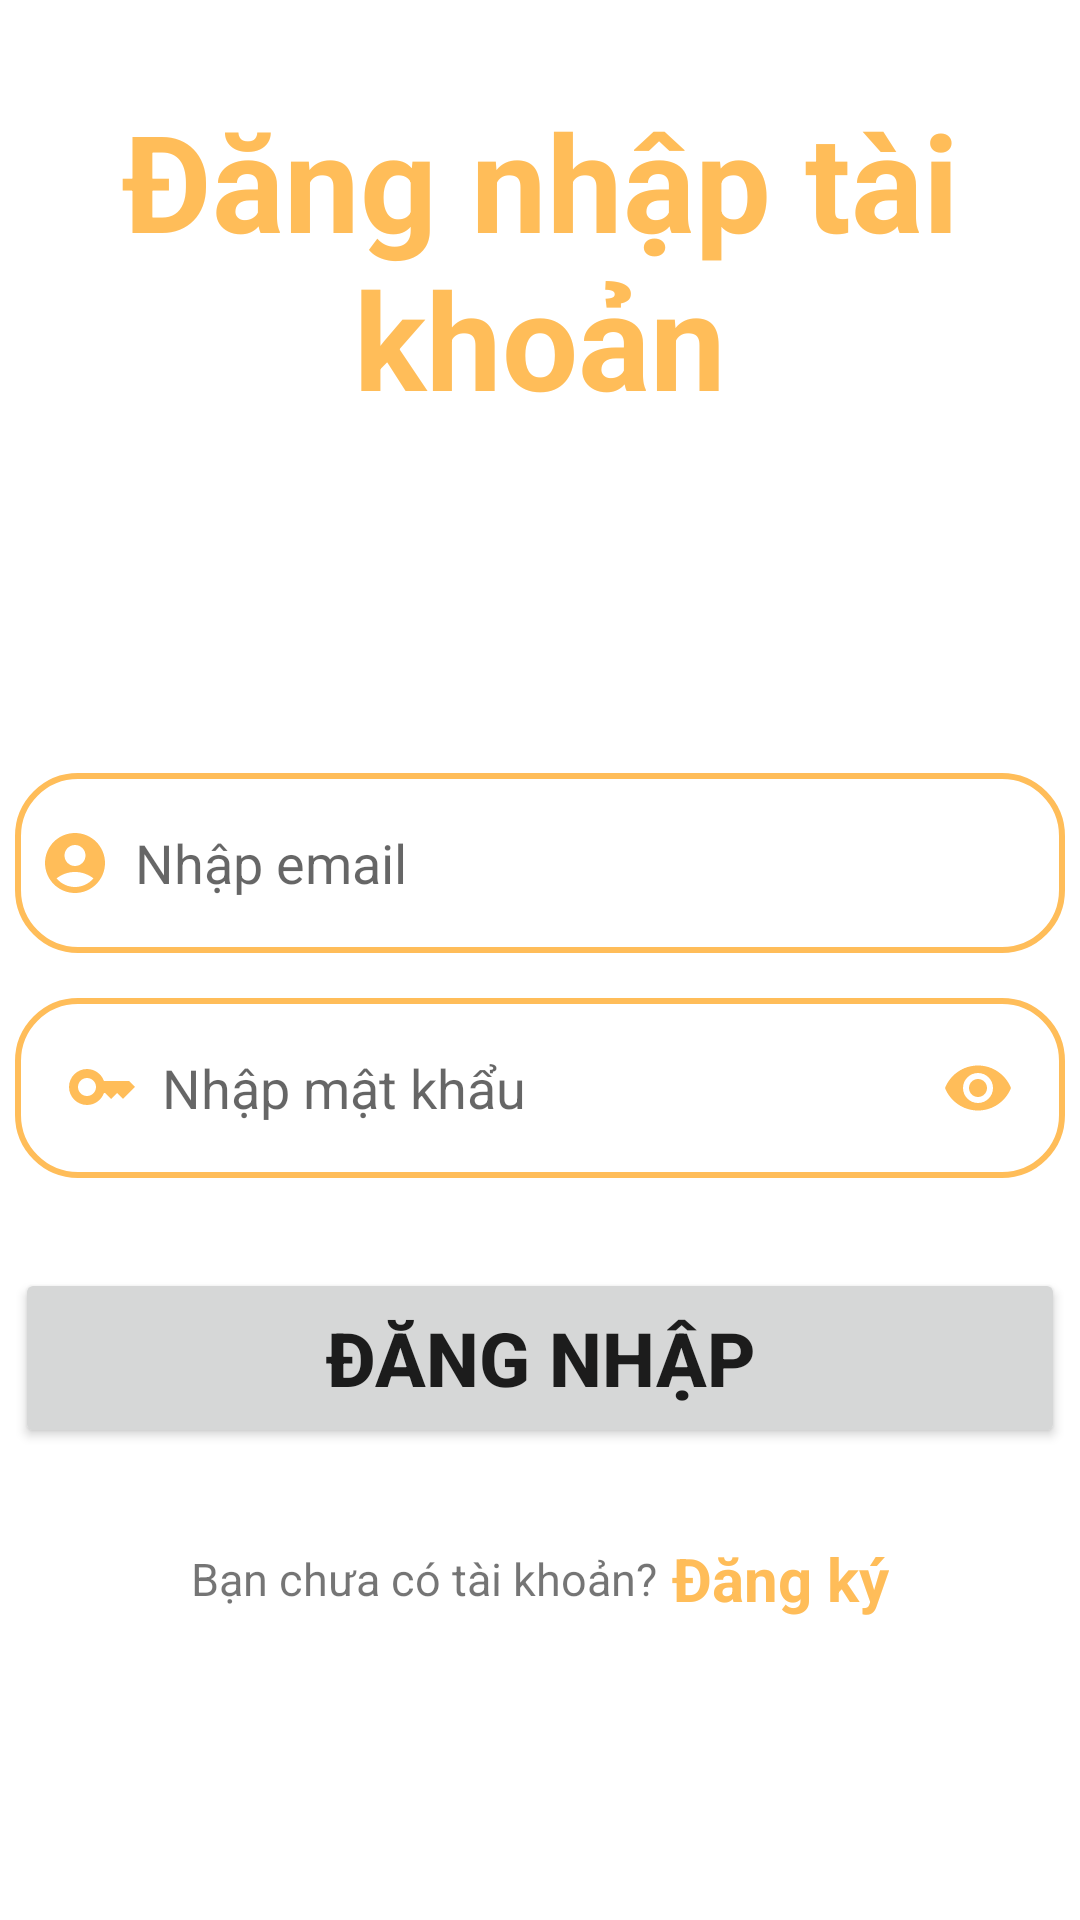

Android layout source for this screen:
<!-- AndroidManifest.xml: application theme Theme.DatPhongKhachSan -->
<!-- res/layout/activity_login.xml -->
<?xml version="1.0" encoding="utf-8"?>
<LinearLayout xmlns:android="http://schemas.android.com/apk/res/android"
    xmlns:app="http://schemas.android.com/apk/res-auto"
    xmlns:tools="http://schemas.android.com/tools"
    android:layout_width="match_parent"
    android:layout_height="match_parent"
    android:orientation="vertical"
    tools:context=".SignUPActivity">

    <TextView
        android:layout_marginTop="30dp"
        android:layout_width="340sp"
        android:layout_height="wrap_content"
        android:text="Đăng nhập tài khoản"
        android:layout_gravity="center"
        android:gravity="center"
        android:textSize="45sp"
        android:textColor="@color/Lavender"
        android:textStyle="bold"/>
    <LinearLayout
        android:layout_marginTop="100dp"
        android:layout_width="match_parent"
        android:layout_height="wrap_content"
        android:orientation="vertical"
        android:gravity="center">
        <EditText
            android:layout_width="350dp"
            android:layout_height="60dp"
            android:layout_marginTop="15dp"
            android:id="@+id/edtLoginUser"
            android:padding="8dp"
            android:drawableLeft="@drawable/ic_baseline_account_circle_24"
            android:drawableTint="@color/Lavender"
            android:background="@drawable/edittext_bkg"
            android:hint="Nhập email"
            android:drawablePadding="8dp"
            android:inputType="textEmailAddress"/>


        <LinearLayout
            android:layout_marginTop="15dp"
            android:layout_width="350dp"
            android:layout_height="60dp"
            android:orientation="horizontal"
            android:background="@drawable/edittext_bkg"
            android:gravity="center">
            <EditText

                android:padding="8dp"
                android:drawableLeft="@drawable/ic_baseline_key_24"
                android:drawableTint="@color/Lavender"
                android:background="@drawable/edittext_bkg"
                android:layout_width="300dp"
                android:layout_height="wrap_content"
                android:id="@+id/edtLoginPassword"
                android:hint="Nhập mật khẩu"
                android:drawablePadding="8dp"
                android:inputType="textPassword"
                android:backgroundTint="@color/white" />

            <ImageView
                android:id="@+id/hidePassLogin"
                android:layout_width="wrap_content"
                android:layout_height="wrap_content"
                android:src="@drawable/ic_baseline_visibility_24"
                android:layout_gravity="center|right"
                android:layout_marginRight="8dp" />

        </LinearLayout>
        <Button
            android:layout_width="350dp"
            android:layout_height="60dp"
            app:cornerRadius = "30dp"
            android:text="Đăng nhập"
            android:textSize="25sp"
            android:textStyle="bold"
            android:layout_marginTop="30dp"
            android:id="@+id/btnLogin"/>
        <LinearLayout
            android:layout_width="match_parent"
            android:layout_height="wrap_content"
            android:orientation="horizontal"
            android:gravity="center"
            android:layout_marginTop="30dp">
            <TextView
                android:layout_width="wrap_content"
                android:layout_height="wrap_content"
                android:text="Bạn chưa có tài khoản?"
                android:textSize="15sp"/>
            <TextView
                android:layout_width="wrap_content"
                android:layout_height="wrap_content"
                android:text=" Đăng ký"
                android:textSize="20sp"
                android:textColor="@color/Lavender"
                android:id="@+id/tvToSignUp"
                android:textStyle="bold"/>


        </LinearLayout>
    </LinearLayout>

</LinearLayout>
<!-- resources referenced by this layout -->
<resources>
  <color name="Lavender">#ffbd59</color>
  <color name="white">#FFFFFFFF</color>
  <!-- drawable edittext_bkg (drawable) -->
  <?xml version="1.0" encoding="utf-8"?>
  <shape xmlns:android="http://schemas.android.com/apk/res/android"
      android:shape="rectangle">
      <solid
          android:color="@color/white"/>
      <corners
          android:radius="20dp"/>
      <stroke
          android:color="@color/Lavender"
          android:width="2dp"/>
  
  </shape>
  <!-- drawable ic_baseline_account_circle_24 (drawable) -->
  <vector android:height="24dp" android:tint="#7E93FF"
      android:viewportHeight="24" android:viewportWidth="24"
      android:width="24dp" xmlns:android="http://schemas.android.com/apk/res/android">
      <path android:fillColor="@android:color/white" android:pathData="M12,2C6.48,2 2,6.48 2,12s4.48,10 10,10s10,-4.48 10,-10S17.52,2 12,2zM12,6c1.93,0 3.5,1.57 3.5,3.5S13.93,13 12,13s-3.5,-1.57 -3.5,-3.5S10.07,6 12,6zM12,20c-2.03,0 -4.43,-0.82 -6.14,-2.88C7.55,15.8 9.68,15 12,15s4.45,0.8 6.14,2.12C16.43,19.18 14.03,20 12,20z"/>
  </vector>
  <!-- drawable ic_baseline_key_24 (drawable) -->
  <vector android:height="24dp" android:tint="#8692F7"
      android:viewportHeight="24" android:viewportWidth="24"
      android:width="24dp" xmlns:android="http://schemas.android.com/apk/res/android">
      <path android:fillColor="@android:color/white" android:pathData="M21,10h-8.35C11.83,7.67 9.61,6 7,6c-3.31,0 -6,2.69 -6,6s2.69,6 6,6c2.61,0 4.83,-1.67 5.65,-4H13l2,2l2,-2l2,2l4,-4.04L21,10zM7,15c-1.65,0 -3,-1.35 -3,-3c0,-1.65 1.35,-3 3,-3s3,1.35 3,3C10,13.65 8.65,15 7,15z"/>
  </vector>
  <!-- drawable ic_baseline_visibility_24 (drawable) -->
  <vector android:height="24dp" android:tint="#ffbd59"
      android:viewportHeight="24" android:viewportWidth="24"
      android:width="24dp" xmlns:android="http://schemas.android.com/apk/res/android">
      <path android:fillColor="@android:color/white" android:pathData="M12,4.5C7,4.5 2.73,7.61 1,12c1.73,4.39 6,7.5 11,7.5s9.27,-3.11 11,-7.5c-1.73,-4.39 -6,-7.5 -11,-7.5zM12,17c-2.76,0 -5,-2.24 -5,-5s2.24,-5 5,-5 5,2.24 5,5 -2.24,5 -5,5zM12,9c-1.66,0 -3,1.34 -3,3s1.34,3 3,3 3,-1.34 3,-3 -1.34,-3 -3,-3z"/>
  </vector>
  <style name="Theme.DatPhongKhachSan" parent="Theme.MaterialComponents.DayNight.NoActionBar">
          
          <item name="colorPrimary">@color/Lavender</item>
          <item name="colorPrimaryVariant">@color/Lavender</item>
          <item name="colorOnPrimary">@color/white</item>
          
          <item name="colorSecondary">@color/teal_200</item>
          <item name="colorSecondaryVariant">@color/teal_700</item>
          <item name="colorOnSecondary">@color/black</item>
          
          <item name="android:statusBarColor">?attr/colorPrimaryVariant</item>
          
      </style>
  <color name="teal_200">#FF03DAC5</color>
  <color name="teal_700">#FF018786</color>
  <color name="black">#FF000000</color>
</resources>
